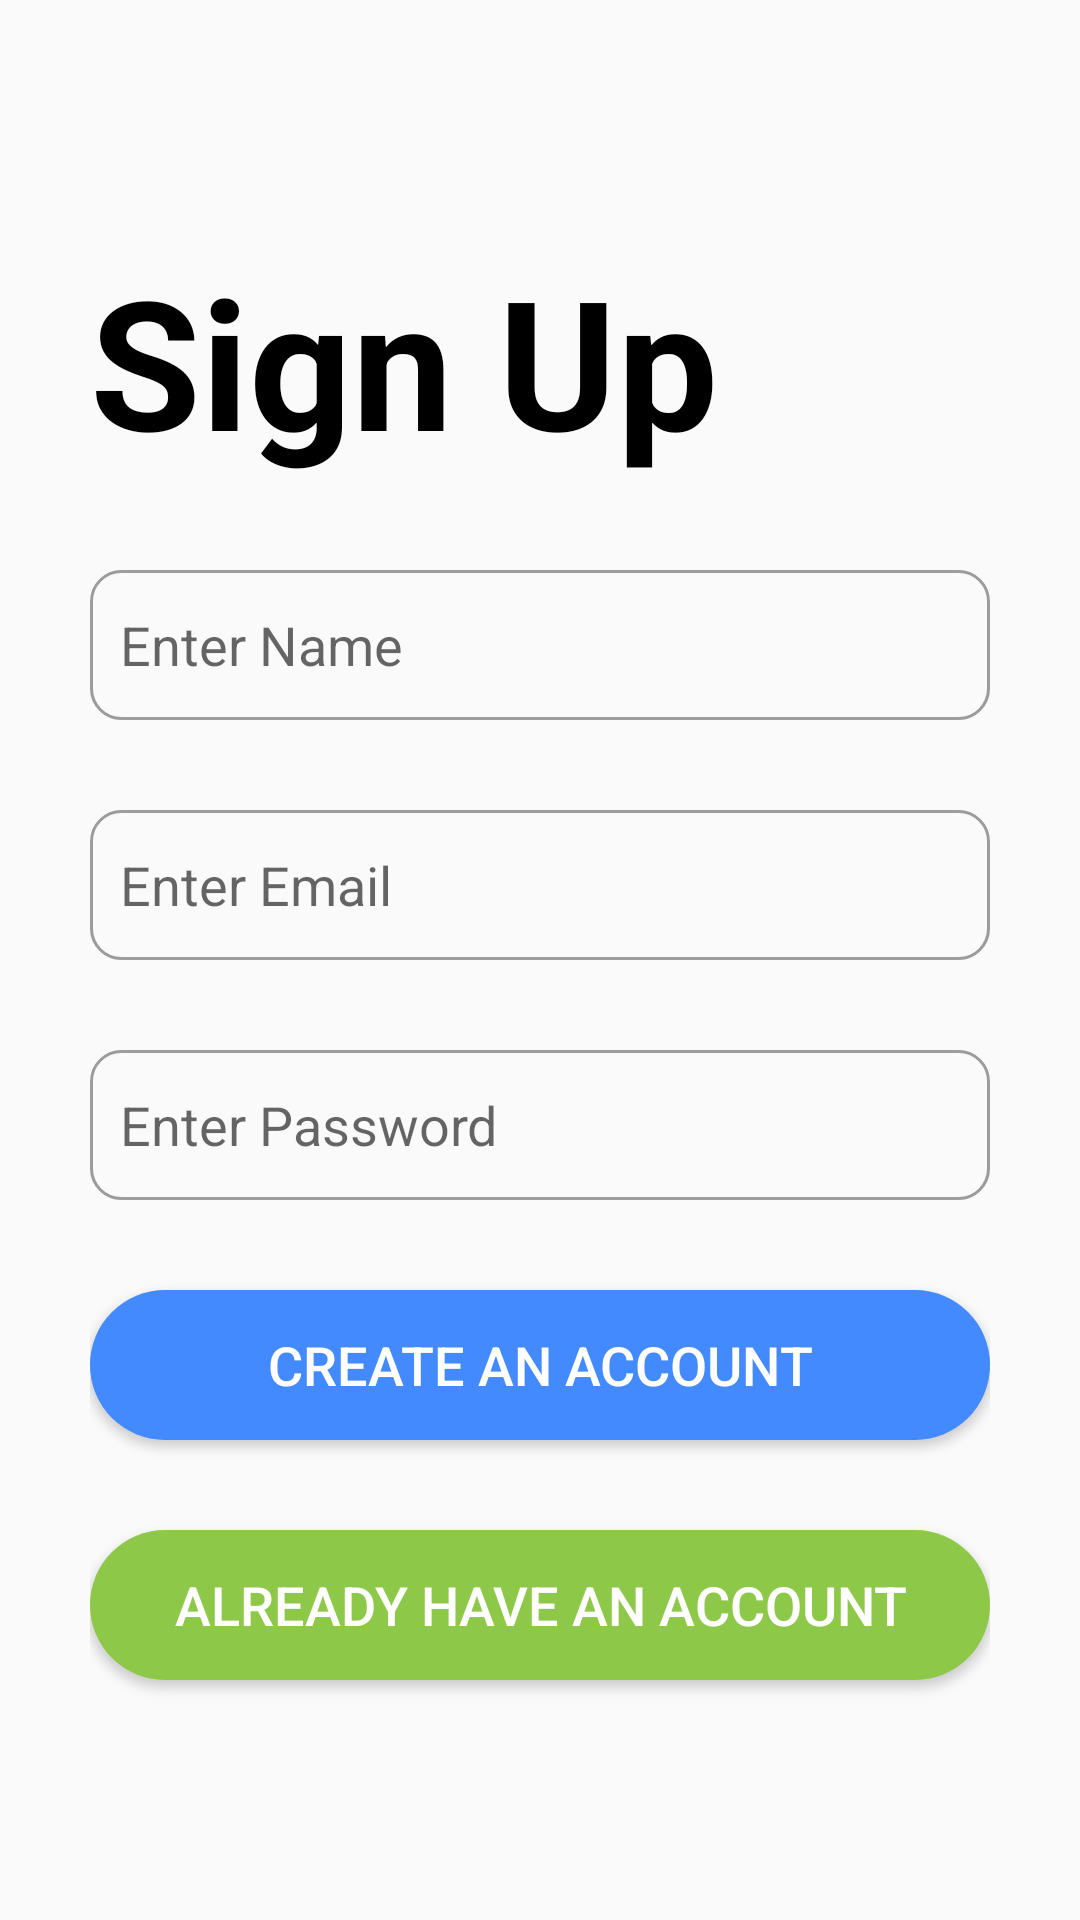

The Android layout XML behind this screen, and the referenced resources:
<!-- AndroidManifest.xml: application theme Theme.VMeet -->
<!-- res/layout/activity_signup.xml -->
<?xml version="1.0" encoding="utf-8"?>
<LinearLayout xmlns:android="http://schemas.android.com/apk/res/android"
    xmlns:app="http://schemas.android.com/apk/res-auto"
    xmlns:tools="http://schemas.android.com/tools"
    android:layout_width="match_parent"
    android:layout_height="match_parent"
    android:orientation="vertical"
    android:padding="30dp"

    tools:context=".signupActivity">

    <TextView
        android:id="@+id/signupid"
        android:layout_width="wrap_content"
        android:layout_height="wrap_content"
        android:layout_marginTop="50dp"
        android:text="@string/sign_up"
        android:textColor="@color/black"
        android:textSize="60dp"
        android:textStyle="bold" />

    <EditText
        android:id="@+id/nameBox"
        android:layout_width="match_parent"
        android:layout_height="50dp"
        android:inputType="textPersonName"
        android:hint="Enter Name"
        android:layout_marginTop="30dp"
        android:background="@drawable/textbox_style"/>

    <EditText
        android:id="@+id/emailBox"
        android:layout_width="match_parent"
        android:layout_height="50dp"
        android:inputType="textEmailAddress"
        android:hint="Enter Email"
        android:layout_marginTop="30dp"
        android:background="@drawable/textbox_style"/>

    <EditText
        android:id="@+id/passwordBox"
        android:layout_width="match_parent"
        android:layout_height="50dp"
        android:inputType="textPassword"
        android:hint="Enter Password"
        android:layout_marginTop="30dp"
        android:background="@drawable/textbox_style"/>

    <Button
        android:id="@+id/createBtn"
        android:layout_width="match_parent"
        android:layout_height="50dp"
        android:layout_marginTop="30dp"
        android:text="Create an Account"
        android:textColor="#fff"
        android:textSize="18sp"
        android:background="@drawable/signupbtn_style"/>

    <Button
        android:id="@+id/loginBtn"
        android:layout_width="match_parent"
        android:layout_height="50dp"
        android:layout_marginTop="30dp"
        android:background="@drawable/loginbtn_style"


        android:text="Already have an Account"
        android:textColor="#fff"

        android:textSize="18sp"/>



</LinearLayout>
<!-- resources referenced by this layout -->
<resources>
  <color name="black">#FF000000</color>
  <!-- drawable loginbtn_style (drawable) -->
  <?xml version="1.0" encoding="utf-8"?>
  <shape xmlns:android="http://schemas.android.com/apk/res/android">
      <solid android:color="#8DC849"/>
      <corners android:radius="30dp"/>
  
  </shape>
  <!-- drawable signupbtn_style (drawable) -->
  <?xml version="1.0" encoding="utf-8"?>
  <shape xmlns:android="http://schemas.android.com/apk/res/android">
      <solid android:color="#448AFF"/>
          <corners android:radius="30dp"/>
  
  </shape>
  <!-- drawable textbox_style (drawable) -->
  <?xml version="1.0" encoding="utf-8"?>
  <shape xmlns:android="http://schemas.android.com/apk/res/android">
      <stroke android:width="1dp" android:color="#9C9C9C"/>
          <padding android:bottom="10dp" android:left="10dp" android:right="10dp" android:top="10dp"/>
      <corners android:radius="10dp"/>
  
  
  </shape>
  <string name="sign_up">Sign Up</string>
  <style name="Theme.VMeet" parent="Base.Theme.VMeet" />
  <style name="Base.Theme.VMeet" parent="Theme.AppCompat.Light.NoActionBar">
          
          <item name="colorPrimary">#90E42E</item>
          <item name="colorPrimaryDark">#448AFF</item>
          <item name="colorAccent">#536DFE</item>
      </style>
</resources>
